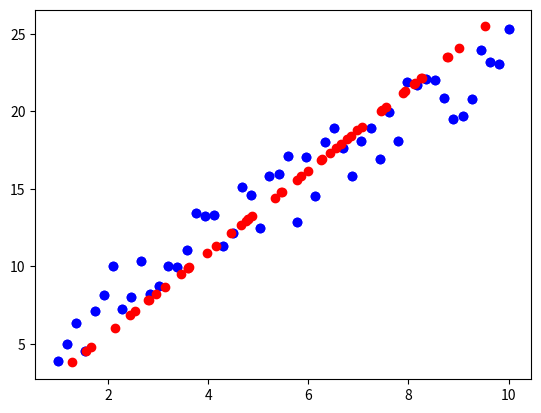

Write the Python code that produced this figure.
# [redacted]
import numpy as np 
import matplotlib.pyplot as plt 
x = np.linspace(1, 10, 50)
y = 2*x+1+5*np.random.rand(50)
plt.scatter(x,y,c = "b")

def pca(X, feature_num):
    meanVals = np.mean(X, axis = 1)
    meanRemoved = X-meanVals.reshape((2,1))
    X1 = np.dot(X, X.T)
    eigVals, eigVects = np.linalg.eig(X1)
    print(eigVals,eigVects)
    eigVals_index = np.argsort(eigVals)[::-1]
    ##eigVals_select = eigVals[:-1*feature_num-1:-1]
    eigVects = eigVects[:,eigVals_index ]
    eigVects_select = eigVects[:, 0:feature_num]
    print(eigVects_select)
    lowDataMat = np.dot(eigVects_select.T, meanRemoved) 
    reconMat = np.dot(eigVects_select, lowDataMat)+meanVals.reshape((2, 1))
    return lowDataMat,reconMat

X_data = np.array([x,y])
lowDataMat, reconMat = pca(X_data, 1)  
plt.scatter(x,y,c = "b")
plt.scatter(reconMat[0,:],reconMat[1,:],c="r")
plt.show()






